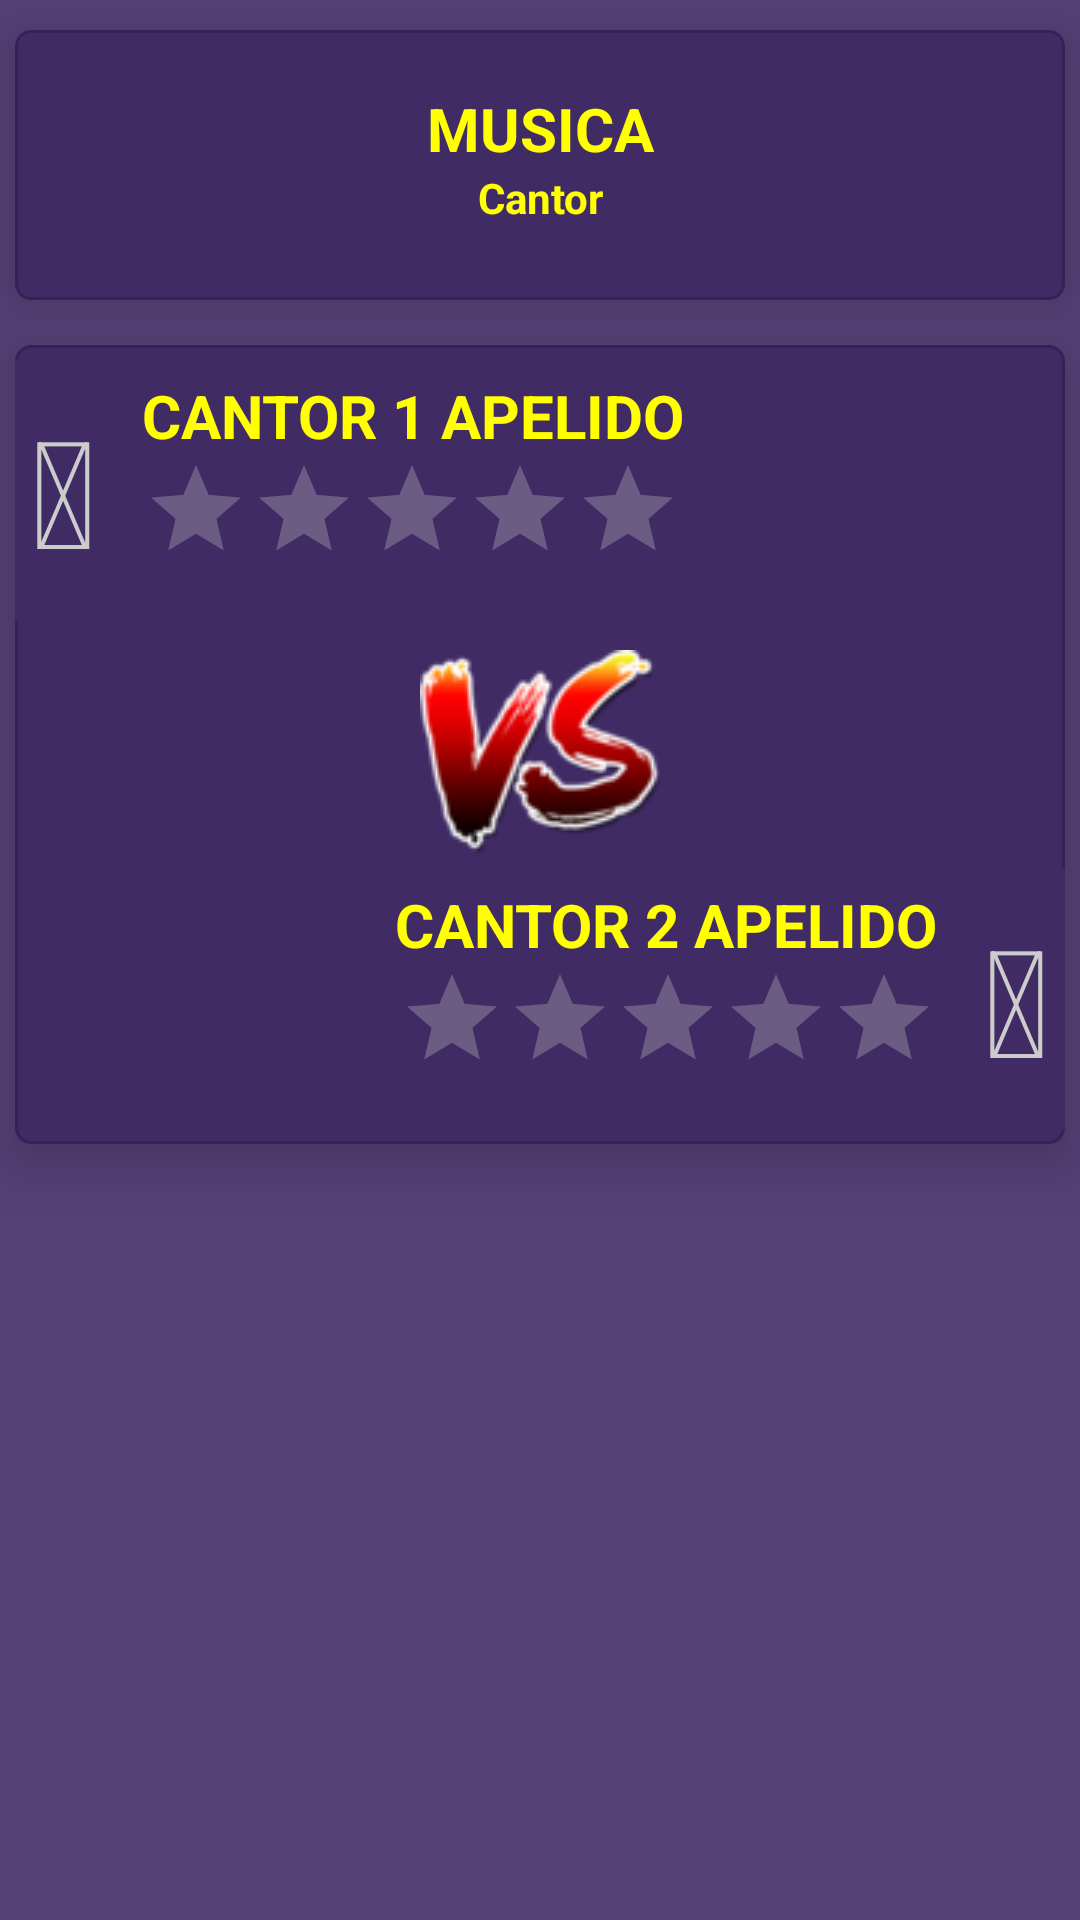

Reconstruct the res/layout file that produces this screen, plus the resources it refers to.
<!-- AndroidManifest.xml: application theme AppTheme -->
<!-- res/layout/activity_item_main.xml -->
<?xml version="1.0" encoding="utf-8"?>
<RelativeLayout xmlns:android="http://schemas.android.com/apk/res/android"
    android:id="@+id/icons_container"
    android:layout_width="fill_parent"
    android:layout_height="match_parent">


    <RelativeLayout
        android:id="@+id/rlMusica"
        android:layout_width="fill_parent"
        android:layout_height="90dp"
        android:layout_marginBottom="5dp"
        android:layout_marginEnd="5dp"
        android:layout_marginStart="5dp"
        android:layout_marginTop="10dp"
        android:background="@drawable/border_layout"
        android:elevation="12dp"
        android:gravity="center_vertical"
        android:paddingBottom="10dp">

        <TextView
            android:id="@+id/tvMusica"
            style="@style/Texto"
            android:layout_width="match_parent"
            android:layout_alignParentTop="true"
            android:text="MUSICA"
            android:textAlignment="center"
            android:textColor="@color/colorAmarelo"
            android:textSize="20sp" />

        <TextView
            android:id="@+id/tvMusicaCantor"
            style="@style/Texto"
            android:layout_width="match_parent"
            android:layout_below="@+id/tvMusica"
            android:layout_marginTop="0dp"
            android:text="Cantor"
            android:textAlignment="center"
            android:textColor="@color/colorAmarelo"
            android:textSize="14sp" />
    </RelativeLayout>

    <RelativeLayout
        style="@style/RelativeLayoutCantor"
        android:layout_below="@id/rlMusica"
        android:layout_marginTop="10dp"
        android:elevation="12dp">

        <RelativeLayout
            android:id="@+id/rlCantor1"
            android:layout_width="fill_parent"
            android:layout_height="wrap_content"
            android:layoutDirection="ltr"
            android:paddingBottom="5dp">

            <TextView
                android:id="@+id/tvIconeCantor1"
                style="@style/IconesGrid"
                android:layout_alignParentStart="true"
                android:layout_alignParentTop="true"
                android:text="@string/icone_user_o" />

            <TextView
                android:id="@+id/tvCantorApelido1"
                style="@style/Texto"
                android:layout_width="wrap_content"
                android:layout_height="wrap_content"
                android:layout_toEndOf="@id/tvIconeCantor1"
                android:text="CANTOR 1 APELIDO"
                android:textColor="@color/colorAmarelo"
                android:textSize="20sp" />

            <RatingBar
                android:id="@+id/votoCantor1"
                style="?android:ratingBarStyleIndicator"
                android:layout_width="wrap_content"
                android:layout_height="wrap_content"
                android:layout_below="@id/tvCantorApelido1"
                android:layout_toEndOf="@id/tvIconeCantor1"
                android:isIndicator="true"
                android:numStars="5"
                android:rating="0.0"
                android:stepSize="1.0"
                android:theme="@style/RatingBar" />
        </RelativeLayout>

        <ImageView
            android:id="@+id/imgIconeBatalha"
            android:layout_width="fill_parent"
            android:layout_height="wrap_content"
            android:layout_below="@id/rlCantor1"
            android:paddingTop="5dp"
            android:src="@drawable/versus" />

        <RelativeLayout
            android:id="@+id/rlCantor2"
            android:layout_width="fill_parent"
            android:layout_height="wrap_content"
            android:layout_below="@id/imgIconeBatalha"
            android:layoutDirection="rtl"
            android:paddingTop="5dp">

            <TextView
                android:id="@+id/tvIconeCantor2"
                style="@style/IconesGrid"
                android:layout_alignParentStart="true"
                android:layout_alignParentTop="true"
                android:text="@string/icone_user_o" />

            <TextView
                android:id="@+id/tvCantorApelido2"
                style="@style/Texto"
                android:layout_width="wrap_content"
                android:layout_height="wrap_content"
                android:layout_toEndOf="@id/tvIconeCantor2"
                android:text="CANTOR 2 APELIDO"
                android:textColor="@color/colorAmarelo"
                android:textSize="20sp" />

            <RatingBar
                android:id="@+id/votoCantor2"
                style="?android:ratingBarStyleIndicator"
                android:layout_width="wrap_content"
                android:layout_height="wrap_content"
                android:layout_below="@id/tvCantorApelido2"
                android:layout_toEndOf="@id/tvIconeCantor2"
                android:isIndicator="true"
                android:layoutDirection="ltr"
                android:numStars="5"
                android:rating="0.0"
                android:scaleX="-1.0"
                android:stepSize="1.0"
                android:theme="@style/RatingBar" />
        </RelativeLayout>
    </RelativeLayout>


</RelativeLayout>
<!-- resources referenced by this layout -->
<resources>
  <color name="colorAmarelo">#ffff00</color>
  <!-- drawable border_layout (drawable) -->
  <?xml version="1.0" encoding="utf-8"?>
  <selector xmlns:android="http://schemas.android.com/apk/res/android">
      <item>
          <shape android:shape="rectangle">
              <solid android:color="@color/colorPrimary"/>
  
              <stroke
                  android:width="1dp"
                  android:color="@color/colorPrimaryDark" >
              </stroke>
  
              <corners android:bottomLeftRadius="5dp"
                  android:topLeftRadius="5dp"
                  android:bottomRightRadius="5dp"
                  android:topRightRadius="5dp" />
  
          </shape>
  
      </item>
  
  
  </selector>
  <!-- drawable versus: png bitmap (drawable, 8953 bytes) -->
  <string name="icone_user_o"></string>
  <style name="IconesGrid">
          <item name="android:textSize">50sp</item>
          <item name="android:textColor">@color/colorTextoCinza</item>
          <item name="android:background">@color/colorPrimary</item>
          <item name="android:paddingLeft">5dp</item>
          <item name="android:paddingTop">10dp</item>
          <item name="android:paddingRight">5dp</item>
          <item name="android:paddingBottom">10.0dp</item>
          <item name="android:layout_width">wrap_content</item>
          <item name="android:layout_height">wrap_content</item>
          <item name="android:layout_marginEnd">10dp</item>
      </style>
  <style name="RatingBar" parent="@style/Theme.AppCompat">
          <item name="colorControlActivated">@color/colorAmarelo</item>
          <item name="colorControlNormal">@color/colorTextoCinza</item>
      </style>
  <style name="RelativeLayoutCantor">
          <item name="android:layout_width">fill_parent</item>
          <item name="android:layout_height">wrap_content</item>
          <item name="android:layout_marginEnd">5dp</item>
          <item name="android:layout_marginStart">5dp</item>
          <item name="android:background">@drawable/border_layout</item>
          <item name="android:paddingBottom">5dp</item>
          <item name="android:paddingTop">5dp</item>
      </style>
  <style name="Texto">
          <item name="android:textSize">16sp</item>
          <item name="android:textStyle">bold</item>
          <item name="android:textColor">@color/colorTextoCinza</item>
          <item name="android:ellipsize">end</item>
          <item name="android:layout_width">wrap_content</item>
          <item name="android:layout_height">wrap_content</item>
          <item name="android:layout_marginTop">5dp</item>
          <item name="android:singleLine">true</item>
      </style>
  <style name="AppTheme" parent="Theme.AppCompat.Light.DarkActionBar">
          
          <item name="android:windowBackground">@color/colorPrimaryLight</item>
          <item name="colorPrimary">@color/colorPrimary</item>
          <item name="colorPrimaryDark">@color/colorPrimaryDark</item>
          <item name="colorAccent">@color/colorAccent</item>
      </style>
  <color name="colorPrimary">#402b64</color>
  <color name="colorPrimaryDark">#362159</color>
  <color name="colorTextoCinza">#cccccc</color>
  <color name="colorPrimaryLight">#554176</color>
  <color name="colorAccent">#402b64</color>
</resources>
